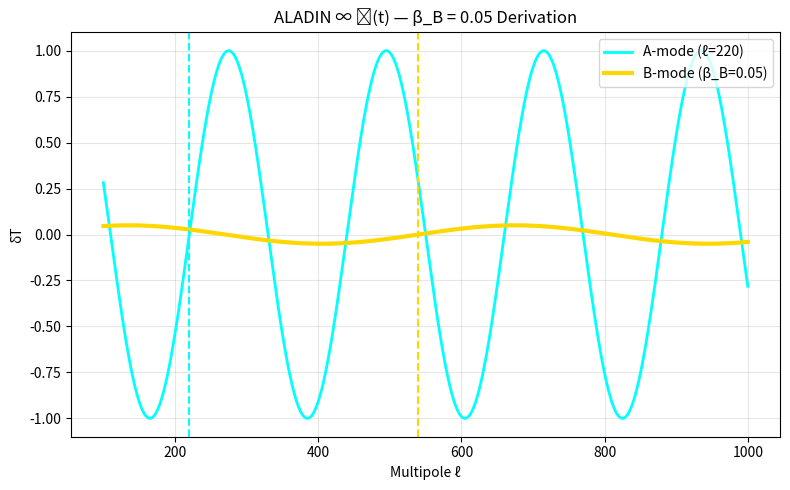

This chart was generated by the following Python code: (Note: this script raises an exception after producing the figure.)
import numpy as np
import matplotlib.pyplot as plt

# --- BETA_B FIT ---
ell = np.linspace(100, 1000, 1000)
delta_T_A = np.sin(2 * np.pi * ell / 220)
delta_T_B = 0.05 * np.sin(2 * np.pi * ell / 540)

plt.figure(figsize=(8,5))
plt.plot(ell, delta_T_A, 'cyan', lw=2, label='A-mode (ℓ=220)')
plt.plot(ell, delta_T_B, 'gold', lw=3, label='B-mode (β_B=0.05)')
plt.axvline(220, color='cyan', ls='--')
plt.axvline(540, color='gold', ls='--')
plt.xlabel('Multipole ℓ')
plt.ylabel('δT')
plt.title('ALADIN ∞ ℂ(t) — β_B = 0.05 Derivation')
plt.legend()
plt.grid(alpha=0.3)
plt.tight_layout()
plt.savefig('/content/beta_B_derivation.png', dpi=300)
plt.show()
